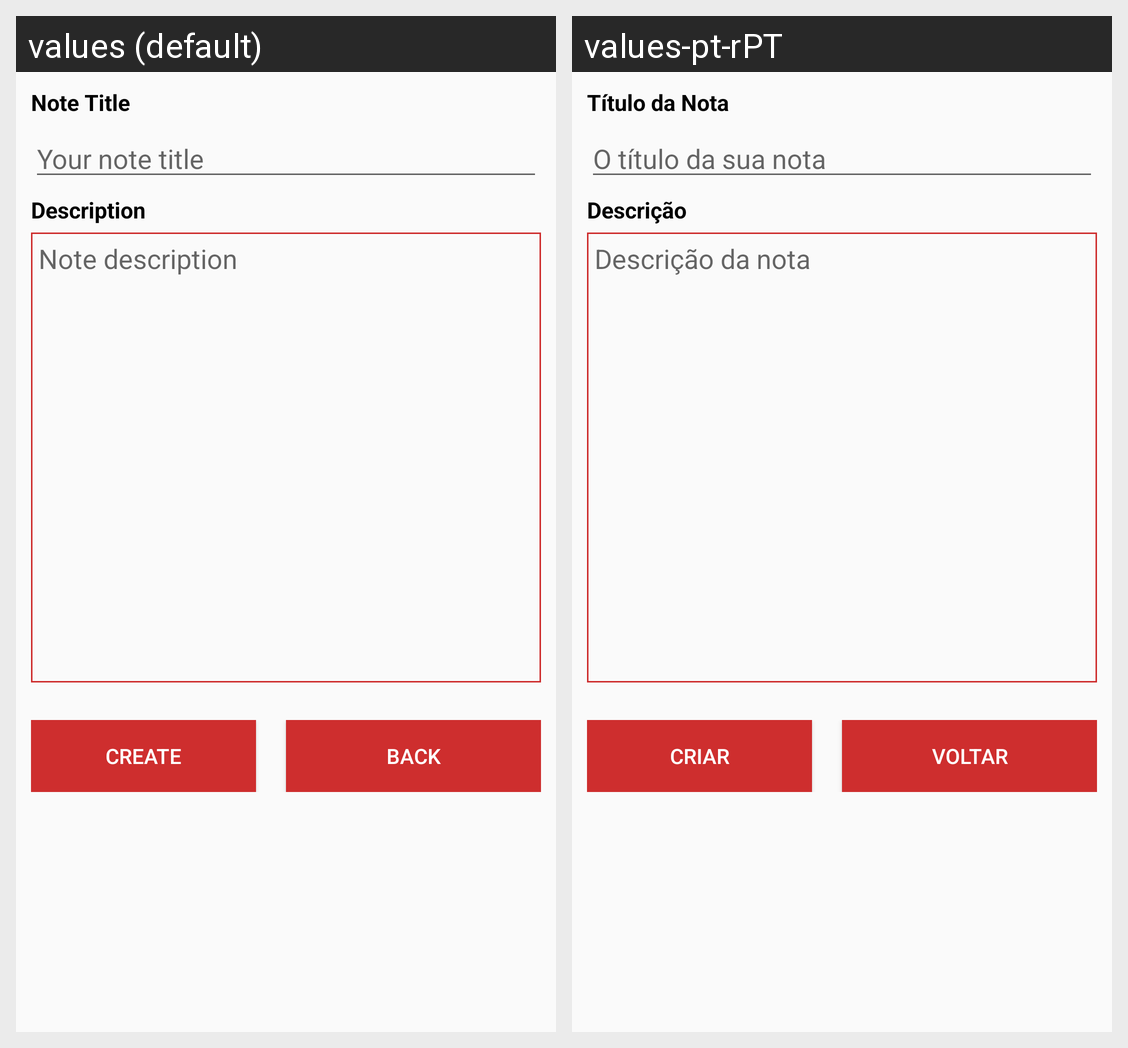

For this localized Android screen grid, give each drawn string resource with its value in every locale shown.
Android screen res/layout/activity_create_note.xml rendered under 2 locales, left to right: values (default), values-pt-rPT. Device: Nexus 5 (rendered at 1080×1920; each locale shown at half size, 540×960, under a caption strip naming it); theme AppTheme.
Strings drawn on this screen, with the default value and each locale's value (text and hints the layout hard-codes, and strings that could not be matched under every locale, appear in the picture but are not listed):

note_title
  values: Note Title
  values-pt-rPT: Título da Nota

note_title_create
  values: Your note title
  values-pt-rPT: O título da sua nota

description
  values: Description
  values-pt-rPT: Descrição

note_description_create
  values: Note description
  values-pt-rPT: Descrição da nota

btn_create
  values: Create
  values-pt-rPT: Criar

btn_back
  values: Back
  values-pt-rPT: Voltar
